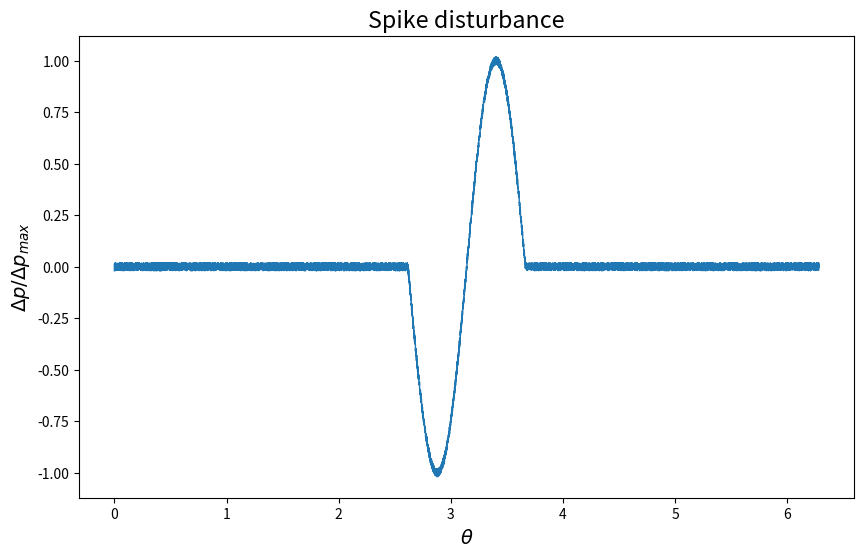
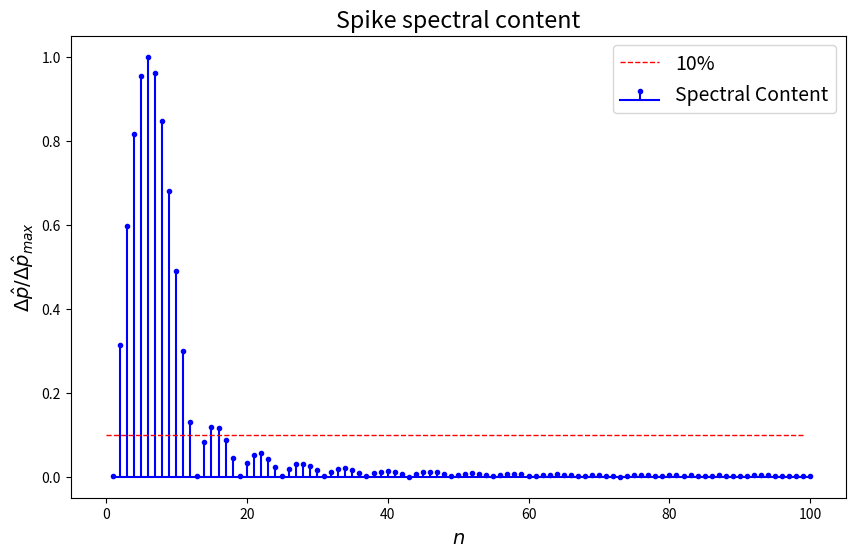

These figures' Python source, in order:
#!/usr/bin/env python3
# -*- coding: utf-8 -*-
"""
Created on Fri Jan 27 10:07:54 2023

[redacted]

Study how many harmonics we need to consider if want to sudy the stability of spikes disturbances. Spike disturbance
here is considered as a sinusoidal wave in the pressure field which spans two blade pitches (consider the paper:
"Origins and Structure of Spike-Type Rotating Stall, Pullan et Al")
"""

import matplotlib.pyplot as plt
import numpy as np
from scipy.fft import fft, fftfreq

# Preamble: customization of matplotlib
# Configuration for plots
plt.rc('text', usetex=False)      
plt.rc('xtick',labelsize=10)
plt.rc('ytick',labelsize=10)
plt.rcParams['font.size'] = 14
format_fig = (10,6)

N = 12 #number of blades
sample_points = 10000 #sample points along one azimuthal period
sample_spacing = 2*np.pi/sample_points #sample spacing in theta
theta = np.linspace(0,2*np.pi,sample_points) #theta  cordinate
delta_theta = (2*np.pi)*(2/N) #theta span occupied by 2 blades, which are the one undergoing spike disturbance
p = np.zeros(len(theta)) #pressure signal
num_points = int(len(theta)*delta_theta/(2*np.pi)) #number of points along which the spike is present
A = 1 #amplitude spike
noise = A/50 #amplitude noise 
for i in range(int(len(p)/2-num_points/2),int(len(p)/2+num_points/2)):
    p[i] = A*np.sin(theta[i]*N/2) #add spike signal to mean pressure
for i in range(0,len(p)):
    p[i] = p[i] + np.random.uniform(-noise,noise) #add noise to pressure signal
    
plt.figure(figsize=format_fig)
plt.plot(theta,p, linewidth=1)
plt.xlabel(r'$\theta$')
plt.ylabel(r'$\Delta p / \Delta p_{max}$')
plt.title('Spike disturbance')

pf = fft(p) #fourier transform of pressure
thetaf = fftfreq(sample_points, 2*np.pi)[:sample_points//2] #obtaine the frequencies 1/rad

final_harm = 100
n = np.linspace(1,final_harm,final_harm, dtype=int)
limit = np.ones(final_harm)*0.1
plt.figure(figsize=format_fig)
# plt.plot(np.abs(pf[0:final_harm])/np.max(np.abs(pf)),'-o',label='Spectral Content') #plot as a function of azimuthal harmonic
plt.stem(n, np.abs(pf[0:final_harm])/np.max(np.abs(pf)), 'b', \
         markerfmt="b.", basefmt="-b", label='Spectral Content')
plt.plot(limit,'--r',linewidth='1', label='10%')
plt.xlabel(r'$n$')
plt.ylabel(r'$\Delta \hat{p} / \Delta \hat{p}_{max}$')
plt.legend()
plt.title('Spike spectral content')
